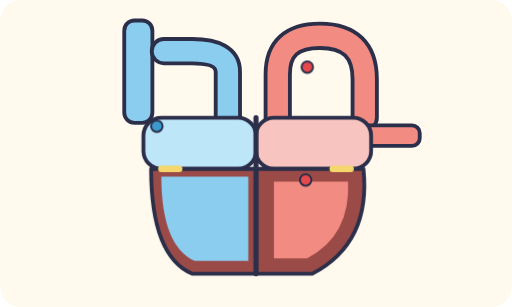
t = 0.00 s
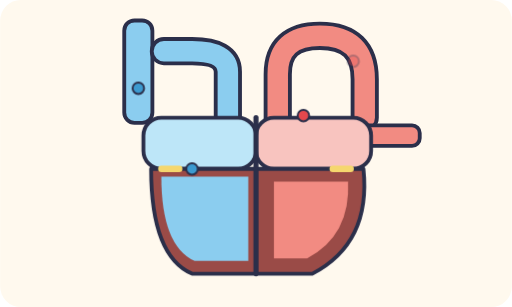
t = 0.73 s
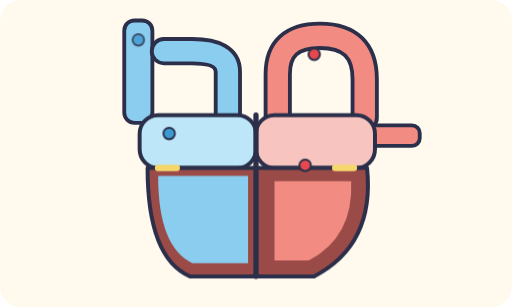
t = 1.47 s
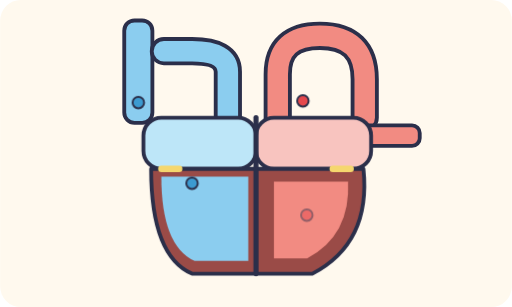
t = 2.20 s
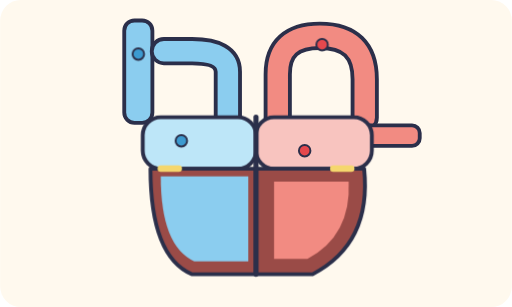
t = 2.93 s
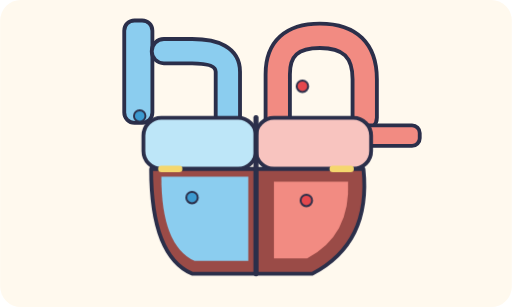
t = 3.67 s

The animated SVG that drew these frames (rendered in a browser with its animation timeline set to each time). Animation: 5 CSS @keyframes rules; one cycle of 4.40 s, repeats indefinitely.

<svg xmlns="http://www.w3.org/2000/svg" viewBox="0 0 400 240" role="img"><title>Sectional view of the human heart: four chambers, vena cava, pulmonary artery and aorta</title><style>.hb{animation:hb 1.3s ease-in-out infinite;transform-box:fill-box;transform-origin:center}@keyframes hb{0%,100%{transform:scale(1)}15%{transform:scale(1.035)}30%{transform:scale(1)}}.vb0{animation:vb0 2.6s linear 0.0s infinite}@keyframes vb0{0.0%{transform:translate(0px,0px);opacity:0}8%{opacity:1}40.3%{transform:translate(0px,70px)}68.4%{transform:translate(42px,95px)}92%{opacity:1}100.0%{transform:translate(42px,150px);opacity:0}}.vb1{animation:vb1 2.6s linear -1.3s infinite}@keyframes vb1{0.0%{transform:translate(0px,0px);opacity:0}8%{opacity:1}40.3%{transform:translate(0px,70px)}68.4%{transform:translate(42px,95px)}92%{opacity:1}100.0%{transform:translate(42px,150px);opacity:0}}.vr0{animation:vr0 2.6s linear -0.5s infinite}@keyframes vr0{0.0%{transform:translate(0px,0px);opacity:0}8%{opacity:1}64.4%{transform:translate(-4px,-115px)}81.0%{transform:translate(10px,-141px)}92%{opacity:1}100.0%{transform:translate(40px,-125px);opacity:0}}.vr1{animation:vr1 2.6s linear -1.8s infinite}@keyframes vr1{0.0%{transform:translate(0px,0px);opacity:0}8%{opacity:1}64.4%{transform:translate(-4px,-115px)}81.0%{transform:translate(10px,-141px)}92%{opacity:1}100.0%{transform:translate(40px,-125px);opacity:0}}
@media (prefers-reduced-motion: reduce){*{animation:none!important}}</style><rect width="100%" height="100%" rx="16" fill="#FFF9EE"/><rect x="97" y="16" width="22" height="80" rx="8" fill="#8BCDEF" stroke="#2B2F4A" stroke-width="3" /><path d="M178 96 V56 Q178 40 150 40 H128" fill="none" stroke="#2B2F4A" stroke-width="22" stroke-linecap="round" stroke-linejoin="round" /><path d="M178 96 V56 Q178 40 150 40 H128" fill="none" stroke="#8BCDEF" stroke-width="16" stroke-linecap="round" stroke-linejoin="round" /><path d="M217 96 V58 Q217 28 250 28 Q285 28 285 62 V92" fill="none" stroke="#2B2F4A" stroke-width="22" stroke-linecap="round" stroke-linejoin="round" /><path d="M217 96 V58 Q217 28 250 28 Q285 28 285 62 V92" fill="none" stroke="#F28B82" stroke-width="16" stroke-linecap="round" stroke-linejoin="round" /><rect x="280" y="98" width="48" height="16" rx="6" fill="#F28B82" stroke="#2B2F4A" stroke-width="3" /><g class="hb"><rect x="112" y="92" width="88" height="40" rx="14" fill="#BDE6F8" stroke="#2B2F4A" stroke-width="3" /><rect x="200" y="92" width="90" height="40" rx="14" fill="#F8C4BF" stroke="#2B2F4A" stroke-width="3" /><path d="M118 132 H200 V214 H150 Q118 200 118 132 Z" fill="#9A4B47" stroke="#2B2F4A" stroke-width="3" stroke-linecap="round" stroke-linejoin="round" /><path d="M126 138 H194 V204 H152 Q126 192 126 138 Z" fill="#8BCDEF" stroke="none" stroke-width="0" stroke-linecap="round" stroke-linejoin="round" /><path d="M200 132 H284 Q290 190 244 214 H200 Z" fill="#9A4B47" stroke="#2B2F4A" stroke-width="3" stroke-linecap="round" stroke-linejoin="round" /><path d="M214 142 H272 Q274 184 240 202 H214 Z" fill="#F28B82" stroke="none" stroke-width="0" stroke-linecap="round" stroke-linejoin="round" /><line x1="200" y1="92" x2="200" y2="214" stroke="#2B2F4A" stroke-width="4" stroke-linecap="round" /><line x1="126" y1="132" x2="140" y2="132" stroke="#F5D76E" stroke-width="5" stroke-linecap="round" /><line x1="260" y1="132" x2="274" y2="132" stroke="#F5D76E" stroke-width="5" stroke-linecap="round" /></g><circle class="vb0" cx="108" cy="20" r="4.5" fill="#3C9AD0" stroke="#2B2F4A" stroke-width="1.5"/><circle class="vb1" cx="108" cy="20" r="4.5" fill="#3C9AD0" stroke="#2B2F4A" stroke-width="1.5"/><circle class="vr0" cx="240" cy="175" r="4.5" fill="#E5484D" stroke="#2B2F4A" stroke-width="1.5"/><circle class="vr1" cx="240" cy="175" r="4.5" fill="#E5484D" stroke="#2B2F4A" stroke-width="1.5"/></svg>
